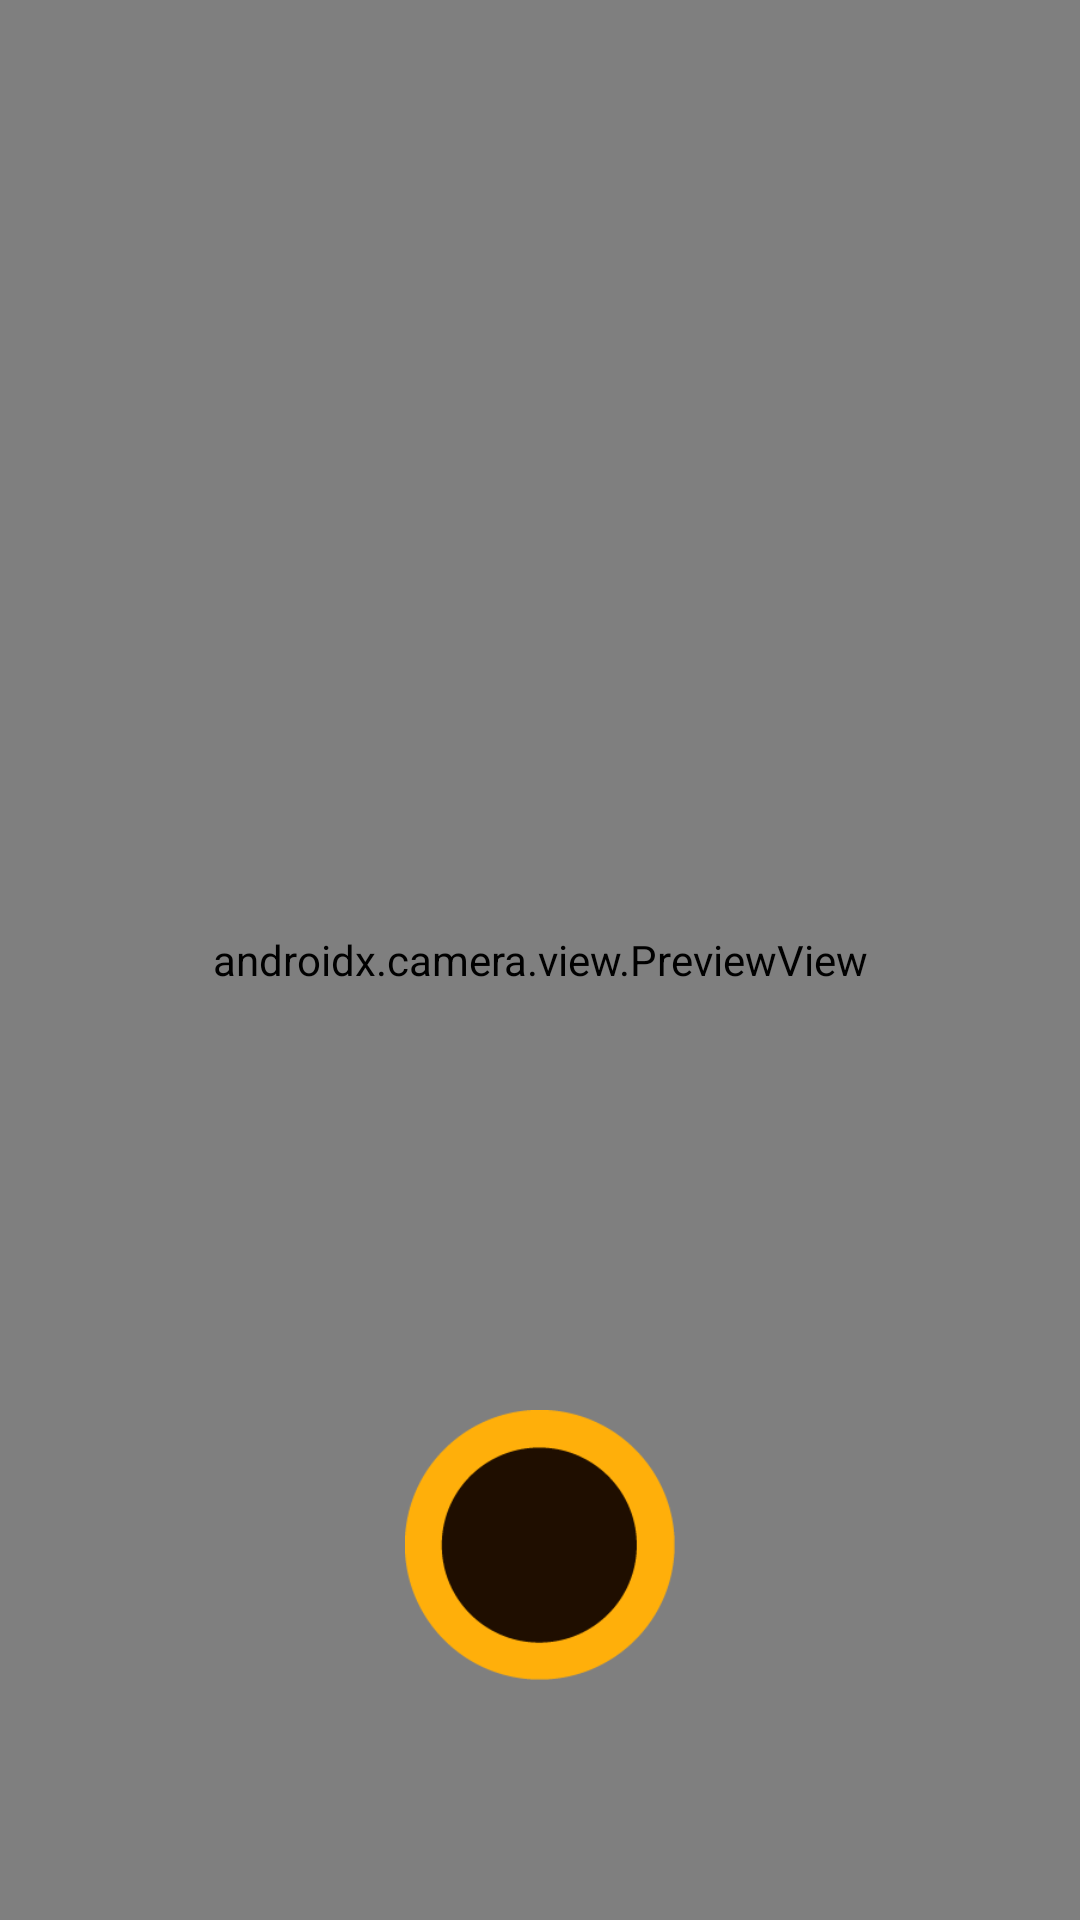

Produce the Android XML layout that renders to this screen, including the resource entries it uses.
<!-- AndroidManifest.xml: application theme Theme.MP_app -->
<!-- res/layout/tools_camerax.xml -->
<?xml version="1.0" encoding="utf-8"?>
<androidx.constraintlayout.widget.ConstraintLayout xmlns:android="http://schemas.android.com/apk/res/android"
    xmlns:app="http://schemas.android.com/apk/res-auto"
    xmlns:tools="http://schemas.android.com/tools"
    android:layout_width="match_parent"
    android:layout_height="match_parent"
    tools:context=".Tools.Deprecated.Fragment_0_CameraX_vdep">

    <FrameLayout
        android:id="@+id/container"
        android:layout_width="match_parent"
        android:layout_height="match_parent"
        app:layout_constraintTop_toTopOf="parent">

        <androidx.camera.view.PreviewView
            android:id="@+id/previewView"
            android:layout_width="match_parent"
            android:layout_height="match_parent">

        </androidx.camera.view.PreviewView>
    </FrameLayout>

    
    
    
    
    
    
    
    
    
    
    
    
    
    
    
    
    
    
    
    
    
    

    <androidx.constraintlayout.widget.Guideline
        android:id="@+id/vertical_centerline"
        android:layout_width="wrap_content"
        android:layout_height="wrap_content"
        android:orientation="vertical"
        app:layout_constraintGuide_percent=".50" />

    <ImageButton
        android:id="@+id/imageButton2"
        android:layout_width="90dp"
        android:layout_height="90dp"
        android:layout_marginBottom="80dp"
        android:scaleType="fitStart"
        android:background="@android:color/transparent"
        android:src="@drawable/camera_background"
        app:layout_constraintBottom_toBottomOf="parent"
        app:layout_constraintEnd_toStartOf="@+id/container"
        app:layout_constraintHorizontal_bias="0.5"
        app:layout_constraintStart_toEndOf="@+id/container" />

</androidx.constraintlayout.widget.ConstraintLayout>
<!-- resources referenced by this layout -->
<resources>
  <!-- drawable camera_background: png bitmap (drawable, 7908 bytes) -->
  <style name="Theme.MP_app" parent="Theme.MaterialComponents.DayNight.NoActionBar">
          
          <item name="colorPrimary">@color/purple_500</item>
          <item name="colorPrimaryVariant">@color/purple_700</item>
          <item name="colorOnPrimary">@color/white</item>
          
          <item name="colorSecondary">@color/teal_200</item>
          <item name="colorSecondaryVariant">@color/teal_700</item>
          <item name="colorOnSecondary">@color/black</item>
          
          <item name="android:statusBarColor">?attr/colorPrimaryVariant</item>
          
      </style>
  <!-- not gathered from this repository: default colours our renderer supplied (Android Studio template values) -->
  <color name="purple_500">#FF6200EE</color>
  <color name="purple_700">#FF3700B3</color>
  <color name="teal_200">#FF03DAC5</color>
  <color name="teal_700">#FF018786</color>
  <color name="black">#FF000000</color>
  <color name="white">#FFFFFFFF</color>
</resources>
